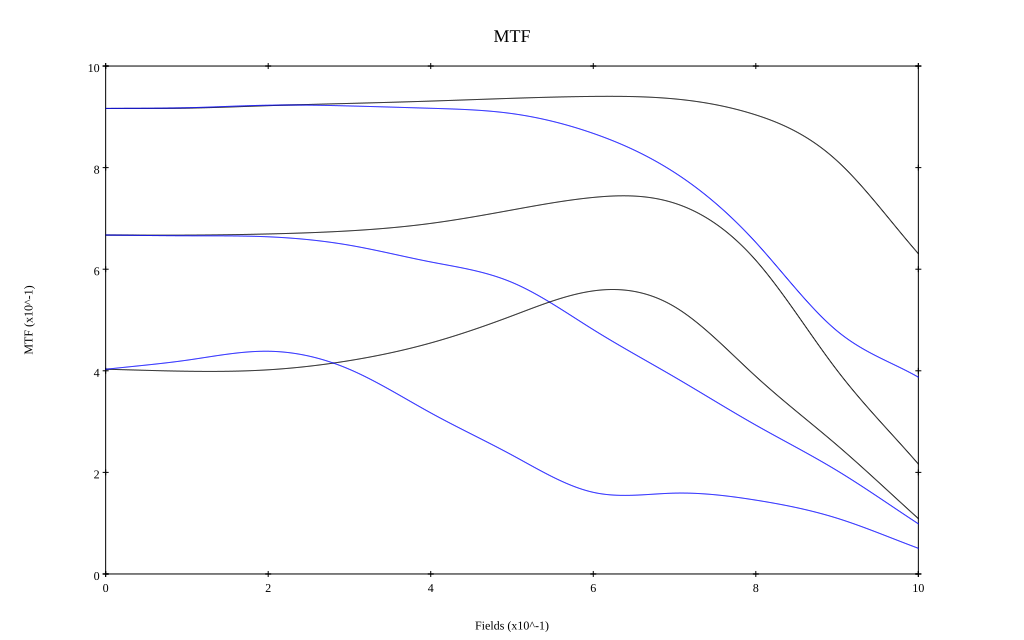

The table this chart was drawn from, first rows:
, 0, 0.1, 0.2, 0.3, 0.4, 0.5, 0.6, 0.7, 0.8, 0.9, 1
10 sag, 0.917, 0.917, 0.922, 0.926, 0.931, 0.936, 0.94, 0.935, 0.904, 0.813, 0.631
10 tan, 0.917, 0.918, 0.923, 0.921, 0.917, 0.906, 0.867, 0.79, 0.653, 0.478, 0.387
30 sag, 0.667, 0.667, 0.669, 0.676, 0.69, 0.717, 0.741, 0.73, 0.617, 0.401, 0.216
30 tan, 0.667, 0.666, 0.664, 0.647, 0.614, 0.574, 0.481, 0.388, 0.293, 0.203, 0.099
50 sag, 0.403, 0.399, 0.402, 0.42, 0.455, 0.508, 0.557, 0.526, 0.389, 0.253, 0.109
50 tan, 0.403, 0.421, 0.438, 0.403, 0.317, 0.234, 0.161, 0.159, 0.145, 0.11, 0.051
